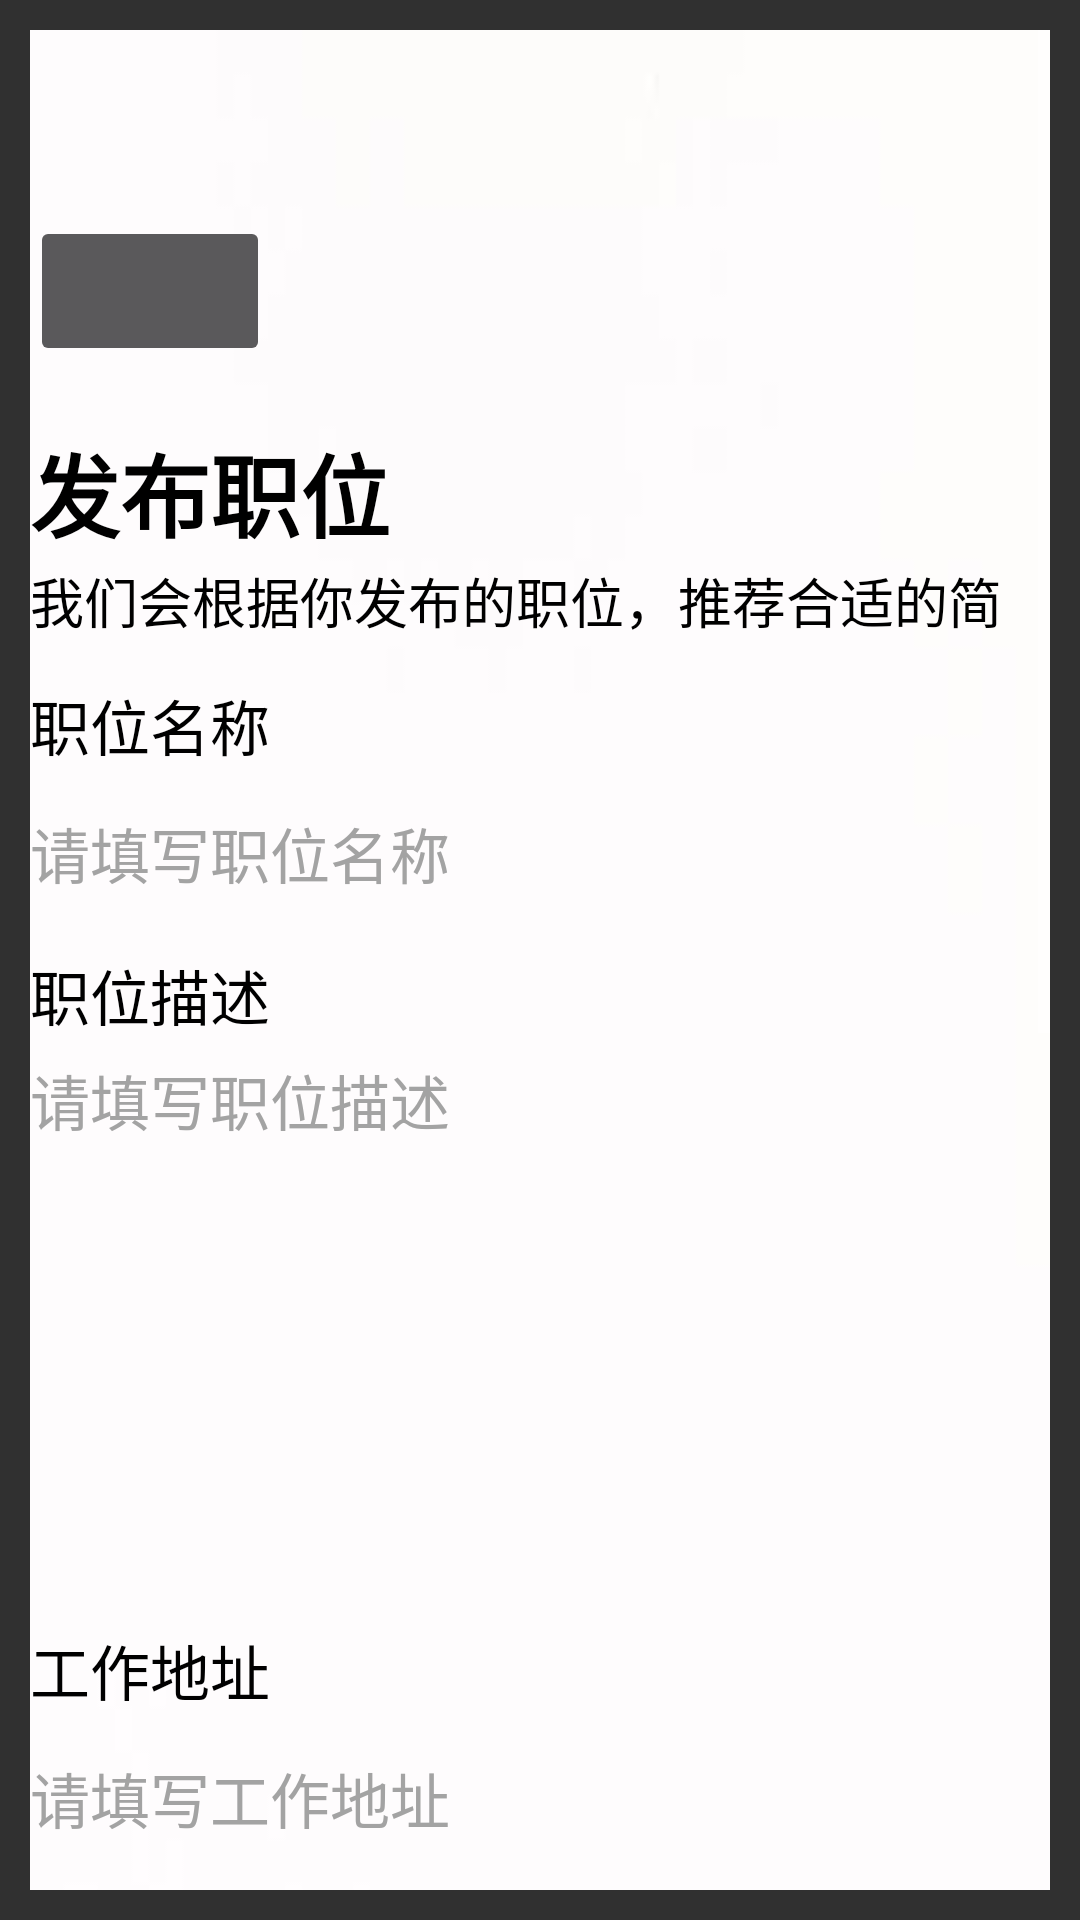

Produce the Android XML layout that renders to this screen, including the resource entries it uses.
<!-- AndroidManifest.xml: application theme Theme.AppCompat.NoActionBar -->
<!-- res/layout/recruiting.xml -->
<?xml version="1.0" encoding="utf-8"?>
<ScrollView xmlns:android="http://schemas.android.com/apk/res/android"
    android:layout_width="match_parent"
    android:layout_height="match_parent"
    android:padding="10dp">
<LinearLayout
    xmlns:android="http://schemas.android.com/apk/res/android"
    android:layout_width="match_parent"
    android:layout_height="match_parent"
    android:background="@drawable/bg1"
    android:orientation="vertical">
    <ImageButton
        android:layout_width="80dp"
        android:layout_height="50dp"
        android:layout_marginTop="62dp"
        android:src="@drawable/back"
        android:id="@+id/btn_back"/>
    <TextView
        android:layout_width="match_parent"
        android:layout_height="40dp"
        android:layout_marginTop="20dp"
        android:text="发布职位"
        android:textStyle="bold"
        android:textColor="@color/black"
        android:textSize="30sp"/>
    <TextView
        android:layout_width="match_parent"
        android:layout_height="30dp"
        android:layout_marginTop="5dp"
        android:textColor="@color/black"
        android:text="我们会根据你发布的职位，推荐合适的简历"
        android:textSize="18sp" />
    <TextView
        android:layout_width="match_parent"
        android:layout_height="30dp"
        android:layout_marginTop="10dp"
        android:text="职位名称"
        android:textColor="@color/black"
        android:textSize="20sp" />
    <EditText
        android:layout_width="match_parent"
        android:layout_height="45dp"
        android:layout_marginTop="5dp"
        android:hint="请填写职位名称"
        android:background="@drawable/edit_background"
        android:textSize="20sp"
        android:inputType="text"
        android:textColor="#000000"
        android:textColorHint="#a3a3a3"
        android:id="@+id/jobName"
        />


    <TextView
        android:layout_width="match_parent"
        android:layout_height="30dp"
        android:layout_marginTop="10dp"
        android:text="职位描述"
        android:textColor="@color/black"
        android:textSize="20sp" />

    <EditText
        android:layout_width="match_parent"
        android:layout_height="180dp"
        android:layout_marginTop="5dp"
        android:textSize="20sp"
        android:minLines="4"
        android:gravity="top"
        android:inputType="textMultiLine"
        android:maxLines="5"
        android:scrollbars="vertical"
        android:background="@drawable/edit_background"
        android:textColor="#000000"
        android:textColorHint="#a3a3a3"
        android:hint="请填写职位描述"
        android:id="@+id/jobDescription"
        />

    <TextView
        android:layout_width="match_parent"
        android:layout_height="30dp"
        android:layout_marginTop="10dp"
        android:text="工作地址"
        android:textColor="@color/black"
        android:textSize="20sp" />

    <EditText
        android:layout_width="match_parent"
        android:layout_height="45dp"
        android:layout_marginTop="5dp"
        android:textSize="20sp"
        android:inputType="text"
        android:background="@drawable/edit_background"
        android:textColor="#000000"
        android:textColorHint="#a3a3a3"
        android:hint="请填写工作地址"
        android:id="@+id/workCity"
        />

    <TextView
        android:layout_width="match_parent"
        android:layout_height="30dp"
        android:layout_marginTop="10dp"
        android:text="最低学历"
        android:textColor="@color/black"
        android:textSize="20sp" />
    <EditText
        android:layout_width="match_parent"
        android:layout_height="45dp"
        android:layout_marginTop="5dp"
        android:inputType="text"
        android:background="@drawable/edit_background"
        android:textSize="20sp"
        android:hint="请填写最低学历"
        android:textColor="#000000"
        android:textColorHint="#a3a3a3"
        android:id="@+id/degree"
        />

    <TextView
        android:layout_width="match_parent"
        android:layout_height="30dp"
        android:layout_marginTop="10dp"
        android:text="经验要求"
        android:textColor="@color/black"
        android:textSize="20sp" />
    <EditText
        android:layout_width="match_parent"
        android:layout_height="45dp"
        android:layout_marginTop="5dp"
        android:hint="请填写经验要求"
        android:textSize="20sp"
        android:background="@drawable/edit_background"
        android:textColor="#000000"
        android:textColorHint="#a3a3a3"
        android:id="@+id/expRequire"
        />

    <TextView
        android:layout_width="match_parent"
        android:layout_height="30dp"
        android:layout_marginTop="10dp"
        android:text="薪资"
        android:textColor="@color/black"
        android:textSize="20sp" />
    <EditText
        android:layout_width="match_parent"
        android:layout_height="45dp"
        android:layout_marginTop="5dp"
        android:inputType="text"
        android:textSize="20sp"
        android:background="@drawable/edit_background"
        android:hint="请填写薪资"
        android:textColor="#000000"
        android:textColorHint="#a3a3a3"
        android:id="@+id/salary"
        />
    <TextView
        android:layout_width="match_parent"
        android:layout_height="30dp"
        android:layout_marginTop="10dp"
        android:text="招收人数"
        android:textColor="@color/black"
        android:textSize="20sp" />
    <EditText
        android:layout_width="match_parent"
        android:layout_height="45dp"
        android:layout_marginTop="5dp"
        android:hint="请填写招收人数"
        android:textSize="20sp"
        android:background="@drawable/edit_background"
        android:inputType="text"
        android:textColor="#000000"
        android:textColorHint="#a3a3a3"
        android:id="@+id/number"
        />
    <TextView
        android:layout_width="match_parent"
        android:layout_height="30dp"
        android:layout_marginTop="10dp"
        android:text="联系方式"
        android:textColor="@color/black"
        android:textSize="20sp" />
    <EditText
        android:layout_width="match_parent"
        android:layout_height="45dp"
        android:layout_marginTop="5dp"
        android:hint="请填写邮箱"
        android:textSize="20sp"
        android:inputType="text"
        android:background="@drawable/edit_background"
        android:textColor="#000000"
        android:textColorHint="#a3a3a3"
        android:id="@+id/email"
        />

    <Button
        android:layout_width="550dp"
        android:layout_height="45dp"
        android:layout_gravity="center_horizontal"
        android:layout_marginTop="20dp"
        android:layout_marginBottom="50dp"
        android:background="@drawable/bbg1"
        android:textSize="20sp"
        android:text="发布"
        android:id="@+id/put"/>
</LinearLayout>
</ScrollView>
<!-- resources referenced by this layout -->
<resources>
  <!-- drawable bbg1: jpg bitmap (drawable, 56262 bytes) -->
  <!-- drawable bg1: jpg bitmap (drawable, 5757 bytes) -->
  <!-- not gathered from this repository: default colours our renderer supplied (Android Studio template values) -->
  <color name="black">#FF000000</color>
</resources>
